Dataset: dataset (GitHub, safe-cam/cctv-surveillance). Classes: gunshot, non gunshot.

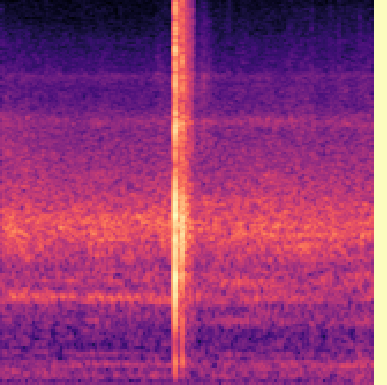
Label: gunshot

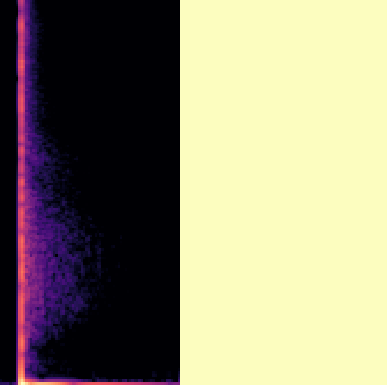
Label: gunshot

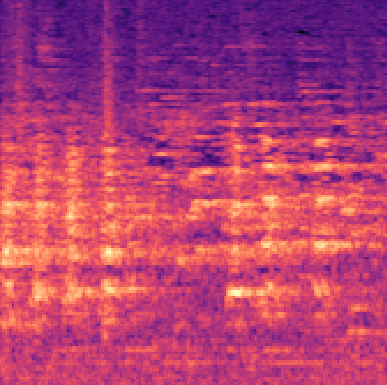
Label: non gunshot

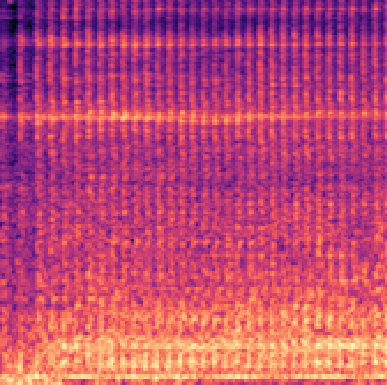
Label: non gunshot

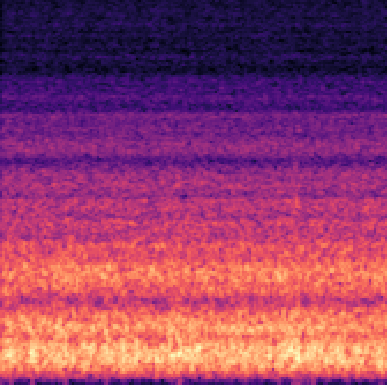
Label: non gunshot

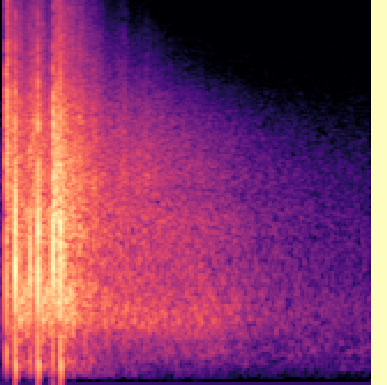
Label: gunshot
